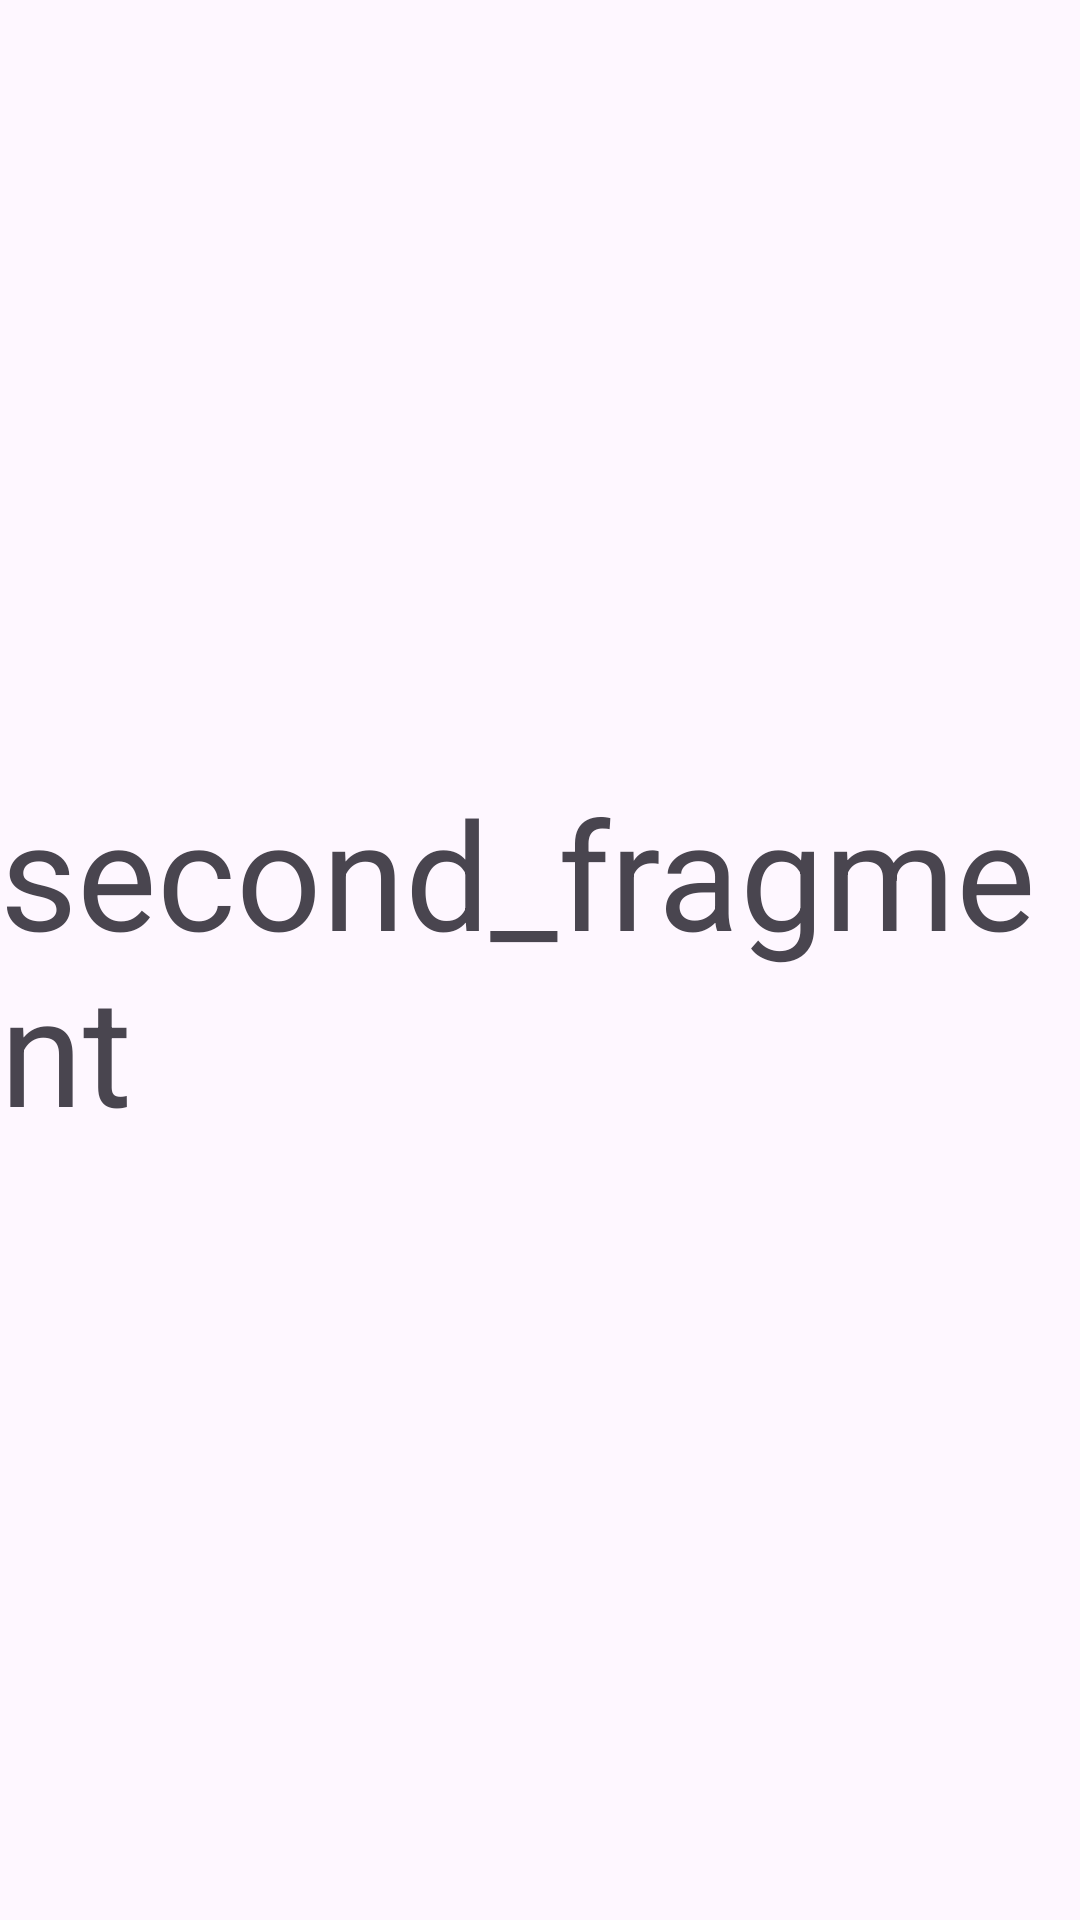

Layout XML and referenced resources for this Android screen:
<!-- AndroidManifest.xml: application theme Theme.Lesson_5_3 -->
<!-- res/layout/fragment_second.xml -->
<?xml version="1.0" encoding="utf-8"?>
<FrameLayout xmlns:android="http://schemas.android.com/apk/res/android"
    android:layout_width="match_parent"
    android:layout_height="match_parent">

    <TextView
        android:layout_width="wrap_content"
        android:layout_height="wrap_content"
        android:layout_gravity="center"
        android:text="@string/second_fragment"
        android:textSize="50sp" />
</FrameLayout>
<!-- resources referenced by this layout -->
<resources>
  <string name="second_fragment">second_fragment</string>
  <style name="Theme.Lesson_5_3" parent="Base.Theme.Lesson_5_3" />
  <style name="Base.Theme.Lesson_5_3" parent="Theme.Material3.DayNight.NoActionBar">
          
          
      </style>
</resources>
